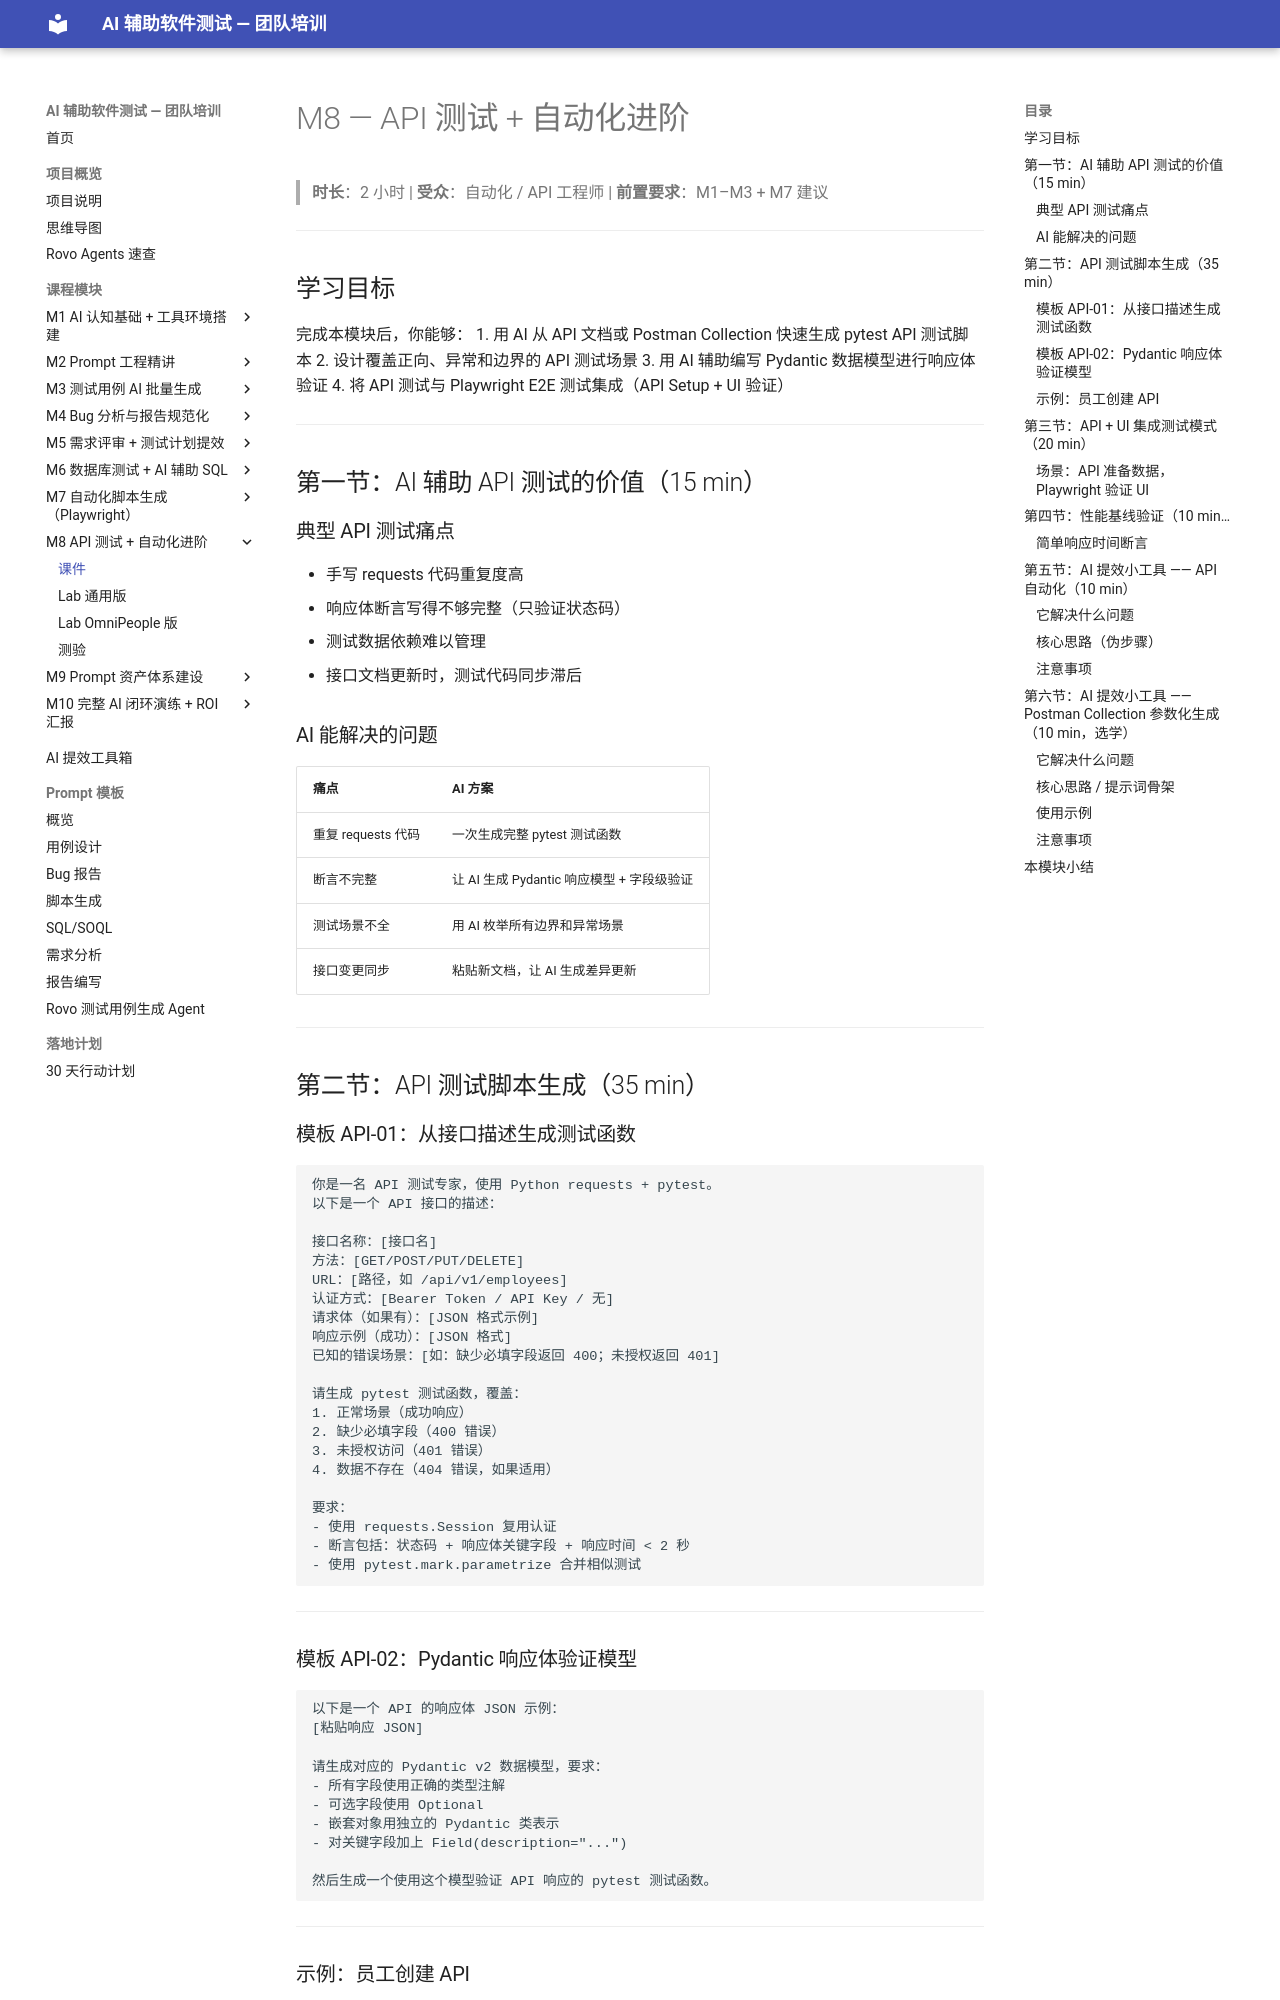

repository: JennyHasACat/AITestingTraining · page: modules/08-api-testing/lecture/index.html · generator: mkdocs

# M8 — API 测试 + 自动化进阶

> **时长**：2 小时 | **受众**：自动化 / API 工程师 | **前置要求**：M1–M3 + M7 建议

---

## 学习目标

完成本模块后，你能够：
1. 用 AI 从 API 文档或 Postman Collection 快速生成 pytest API 测试脚本
2. 设计覆盖正向、异常和边界的 API 测试场景
3. 用 AI 辅助编写 Pydantic 数据模型进行响应体验证
4. 将 API 测试与 Playwright E2E 测试集成（API Setup + UI 验证）

---

## 第一节：AI 辅助 API 测试的价值（15 min）

### 典型 API 测试痛点

- 手写 requests 代码重复度高
- 响应体断言写得不够完整（只验证状态码）
- 测试数据依赖难以管理
- 接口文档更新时，测试代码同步滞后

### AI 能解决的问题

| 痛点 | AI 方案 |
|------|---------|
| 重复 requests 代码 | 一次生成完整 pytest 测试函数 |
| 断言不完整 | 让 AI 生成 Pydantic 响应模型 + 字段级验证 |
| 测试场景不全 | 用 AI 枚举所有边界和异常场景 |
| 接口变更同步 | 粘贴新文档，让 AI 生成差异更新 |

---

## 第二节：API 测试脚本生成（35 min）

### 模板 API-01：从接口描述生成测试函数

```
你是一名 API 测试专家，使用 Python requests + pytest。
以下是一个 API 接口的描述：

接口名称：[接口名]
方法：[GET/POST/PUT/DELETE]
URL：[路径，如 /api/v1/employees]
认证方式：[Bearer Token / API Key / 无]
请求体（如果有）：[JSON 格式示例]
响应示例（成功）：[JSON 格式]
已知的错误场景：[如：缺少必填字段返回 400；未授权返回 401]

请生成 pytest 测试函数，覆盖：
1. 正常场景（成功响应）
2. 缺少必填字段（400 错误）
3. 未授权访问（401 错误）
4. 数据不存在（404 错误，如果适用）

要求：
- 使用 requests.Session 复用认证
- 断言包括：状态码 + 响应体关键字段 + 响应时间 < 2 秒
- 使用 pytest.mark.parametrize 合并相似测试
```

---

### 模板 API-02：Pydantic 响应体验证模型

```
以下是一个 API 的响应体 JSON 示例：
[粘贴响应 JSON]

请生成对应的 Pydantic v2 数据模型，要求：
- 所有字段使用正确的类型注解
- 可选字段使用 Optional
- 嵌套对象用独立的 Pydantic 类表示
- 对关键字段加上 Field(description="...")

然后生成一个使用这个模型验证 API 响应的 pytest 测试函数。
```

---
